Run: headless pygame with SDL's dummy video driver; simulated clock (each Clock.tick advances the game by its frame time, no real sleeping); random seed 0; keys injected as events and as key.get_pressed() state; mouse plan: one left click at the window centre at the start of phase 2, then a move to the lower-right quarter at the start of phase 3.
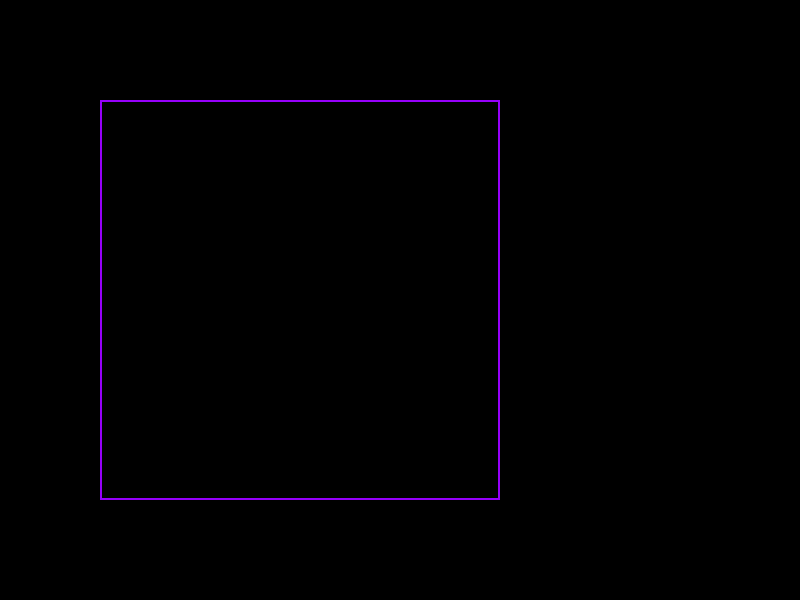
Frame 1 of 4 · flips 1–60 · no input
Frame 2 of 4 · flips 61–180 · clicked the window centre · tapped SPACE, RETURN · held RIGHT (→), D · screen unchanged from frame 1, image omitted
Frame 3 of 4 · flips 181–300 · moved the mouse to the lower-right quarter · held DOWN (↓), S · screen unchanged from frame 2, image omitted
Frame 4 of 4 · flips 301–420 · held LEFT (←), A, UP (↑), W · screen unchanged from frame 3, image omitted

The pygame program that drew these frames:

# clipping
# implementando o algoritmo de cohen-suthertland

import pygame
import sys

white = (255, 255, 255) #bg
black = (0, 0, 0) #retas
purple = (150, 0, 250) #window

#codigos de cohen-sutherland
dentro = 0
esquerda = 1
direita = 2
base = 4
topo = 8

#coordenadas janela de recorte
Xmin, Ymin, Xmax, Ymax = 100, 100, 400, 400

#funcao para calcular o codigo e verificar se 
# um ponto esta dentro ou fora da minha view
def calcularRC (x, y):
    codigo = dentro
    
    if x < Xmin:
        codigo |= esquerda
    elif x > Xmax:
        codigo |= direita

    if y < Ymin:
        codigo |= base
    elif y > Ymax:
        codigo |= topo
    
    return codigo

#funcao para aplicar o algoritmo (flag)
def cohenSutherland (x1, x2, y1, y2):
    clipCode1 = calcularRC(x1, y1)
    clipCode2 = calcularRC(x2, y2)

    aceito = False

    while True:
        if not (clipCode1 | clipCode2): #pontos dentro da janela
            aceito = True
            break
        else:
            x = 0
            y = 0

            outClipCode = clipCode1 if clipCode1 else clipCode2
            #se clipcode1 for verdade, mantem, senao, atrubui clipcode2

            if outClipCode and topo:
                coefMax = (Ymax - y1) / (y2 - y1) #coeficiente
                coefMin = (Ymin - y1) / (y2 - y1) 
                coefRig = (Xmax - x1) / (x2 - x1) 
                coefLef = (Xmin - x1) / (x2 - x1)

                x = x1 + (x2 - x1) * coefMax
                y = Ymax
            
            elif outClipCode and base:
                x = x1 + (x2 - x1) * coefMin
                y = Ymin

            elif outClipCode and direita:
                y = y1 + (y2 - y1) * coefRig
                x = Xmax

            elif outClipCode and esquerda:
                y = y1 + (y2 - y1) * coefLef
                x =  Xmin

            if outClipCode == clipCode1:
                x1, y1 = x, y

                clipCode1 = calcularRC (x1, y1)

            else:
                x2, y2 = x, y
                clipCode2 = calcularRC (x2, y2)

        if aceito:
            return int(x1), int(x2), int(y1), int(y2)

        
pygame.init()
window = (800, 600)
screen = pygame.display.set_mode(window)
pygame.display.set_caption("Algoritmo FODA")

#lista de segmentos de reta
lines = []

running = True
draw = False

currentLine = []

while running:
    for event in pygame.event.get():
        if event.type == pygame.QUIT:
            running = False
        
        #mouse event
        elif event.type == pygame.MOUSEBUTTONDOWN:
            if event.button == 1:
                if draw:
                    currentLine.append(event)
                else:
                    currentLine = [event.pos] #release mouse button
                    draw = True
            
            elif event.type == pygame.MOUSEBUTTONUP:
                if event.button == 1 and draw:
                    currentLine.append(event.pos) #novo elemento na lista
                    lines.append(currentLine)
                    currentLine = []
                    draw = False
    
    screen.fill(black)
    pygame.draw.rect(screen, purple, (Xmin, Ymin, Xmax, Ymax), 2)

    #desenhando linhas
    for linha in lines:
        clippedLine = cohenSutherland(linha [0][0], linha [0][1], linha[1][0], linha[1][1])

        if clippedLine:
            pygame.draw.line(screen, white, clippedLine[0:2], clippedLine[2:4], 2)

        if draw:
            pygame.draw.line(screen, white, currentLine[0], pygame.mouse.get_pos)

    pygame.display.flip()

pygame.quit()
sys.exit()
